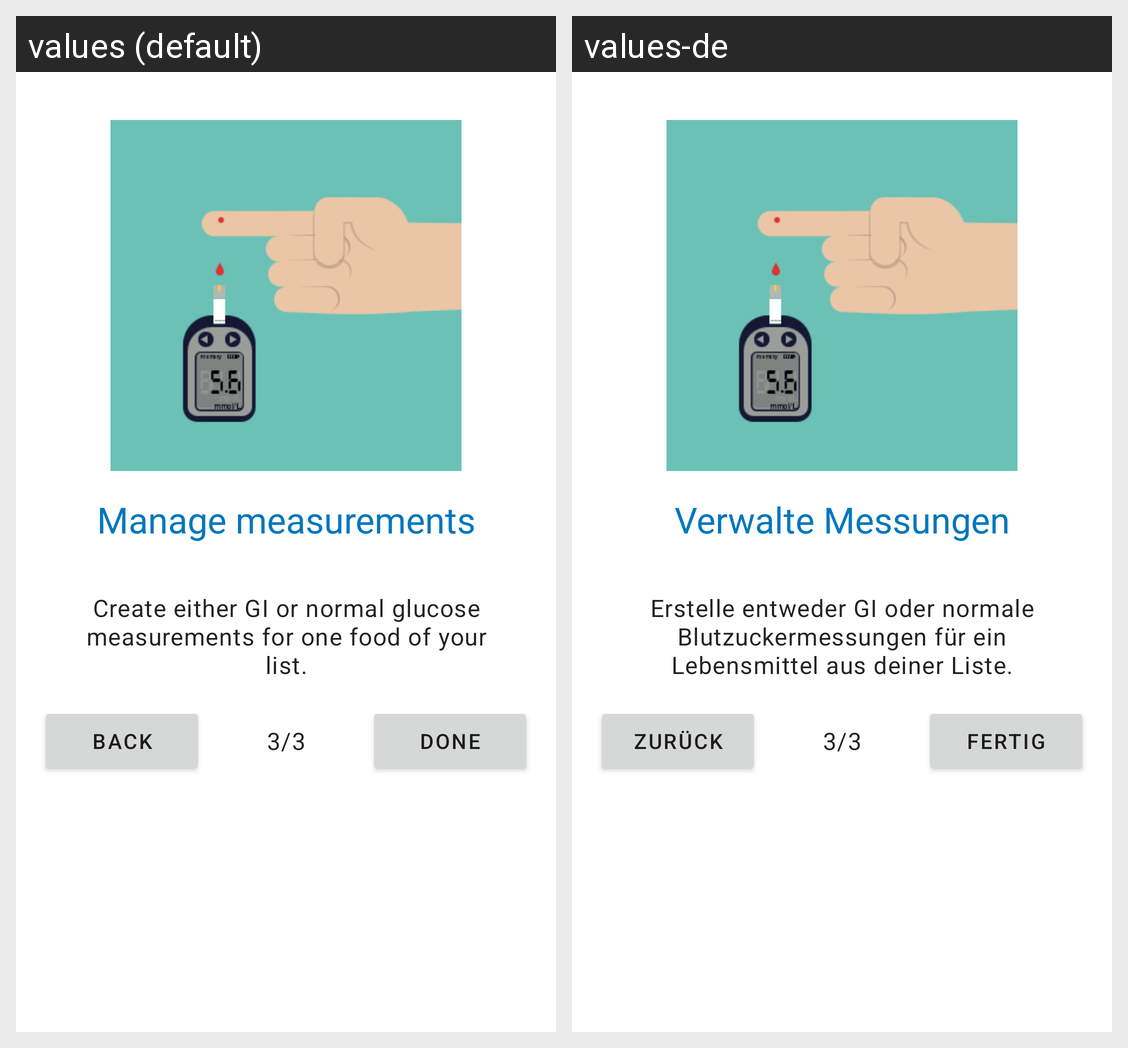

The same Android screen rendered under two of its app's locales, left to right. List the strings drawn on it with the default value and each locale's translation.
Android screen res/layout/fragment_onboarding_three.xml rendered under 2 locales, left to right: values (default), values-de. Device: Nexus 5 (rendered at 1080×1920; each locale shown at half size, 540×960, under a caption strip naming it); theme AppTheme.
Strings drawn on this screen, with the default value and each locale's value (text and hints the layout hard-codes, and strings that could not be matched under every locale, appear in the picture but are not listed):

onboarding_4_header
  values: Manage measurements
  values-de: Verwalte Messungen

onboarding_4_text
  values: Create either GI or normal glucose measurements for one food of your list.
  values-de: Erstelle entweder GI oder normale Blutzuckermessungen für ein Lebensmittel aus deiner Liste.

back
  values: back
  values-de: zurück

_3_3
  values: 3/3
  values-de: 3/3  [not translated; the default value is used]

done
  values: done
  values-de: fertig
